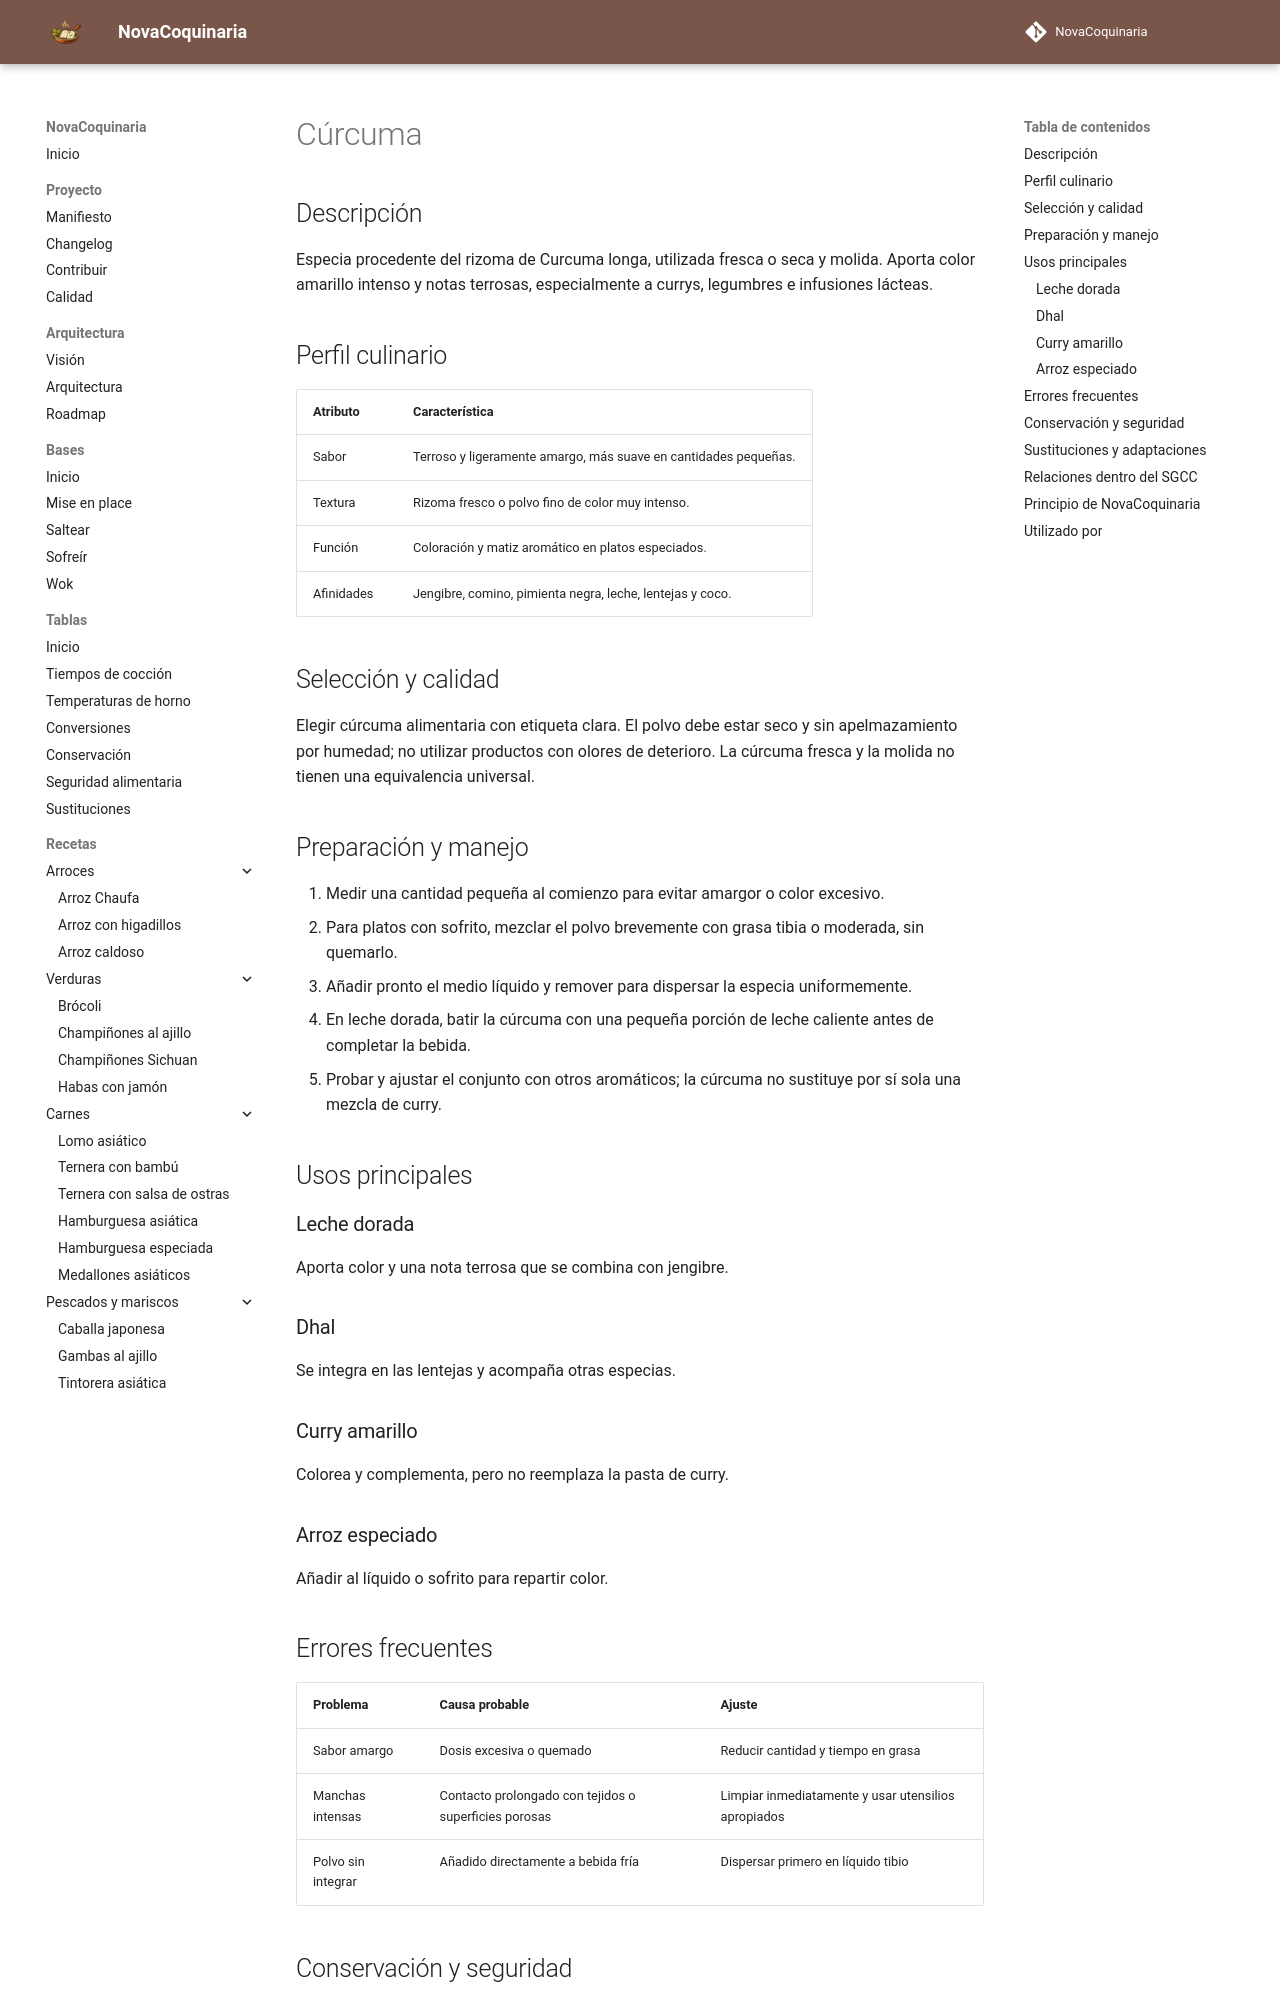

repository: fran-eliot/NovaCoquinaria · page: 11_Despensa/08_Especias/curcuma.html · generator: mkdocs

---
id: ING-0091
tipo: ingrediente
titulo: Cúrcuma
categoria: Especias
estado: borrador
version: 1.0.0
ultima_revision: 2026-11-14
etiquetas:
  - curcuma
  - especias
  - leche-dorada
  - curry
---

# Cúrcuma

## Descripción

Especia procedente del rizoma de Curcuma longa, utilizada fresca o seca y molida. Aporta color amarillo intenso y notas terrosas, especialmente a currys, legumbres e infusiones lácteas.

## Perfil culinario

| Atributo | Característica |
|---|---|
| Sabor | Terroso y ligeramente amargo, más suave en cantidades pequeñas. |
| Textura | Rizoma fresco o polvo fino de color muy intenso. |
| Función | Coloración y matiz aromático en platos especiados. |
| Afinidades | Jengibre, comino, pimienta negra, leche, lentejas y coco. |

## Selección y calidad

Elegir cúrcuma alimentaria con etiqueta clara. El polvo debe estar seco y sin apelmazamiento por humedad; no utilizar productos con olores de deterioro. La cúrcuma fresca y la molida no tienen una equivalencia universal.

## Preparación y manejo

1. Medir una cantidad pequeña al comienzo para evitar amargor o color excesivo.
2. Para platos con sofrito, mezclar el polvo brevemente con grasa tibia o moderada, sin quemarlo.
3. Añadir pronto el medio líquido y remover para dispersar la especia uniformemente.
4. En leche dorada, batir la cúrcuma con una pequeña porción de leche caliente antes de completar la bebida.
5. Probar y ajustar el conjunto con otros aromáticos; la cúrcuma no sustituye por sí sola una mezcla de curry.

## Usos principales

### Leche dorada

Aporta color y una nota terrosa que se combina con jengibre.

### Dhal

Se integra en las lentejas y acompaña otras especias.

### Curry amarillo

Colorea y complementa, pero no reemplaza la pasta de curry.

### Arroz especiado

Añadir al líquido o sofrito para repartir color.

## Errores frecuentes

| Problema | Causa probable | Ajuste |
|---|---|---|
| Sabor amargo | Dosis excesiva o quemado | Reducir cantidad y tiempo en grasa |
| Manchas intensas | Contacto prolongado con tejidos o superficies porosas | Limpiar inmediatamente y usar utensilios apropiados |
| Polvo sin integrar | Añadido directamente a bebida fría | Dispersar primero en líquido tibio |
